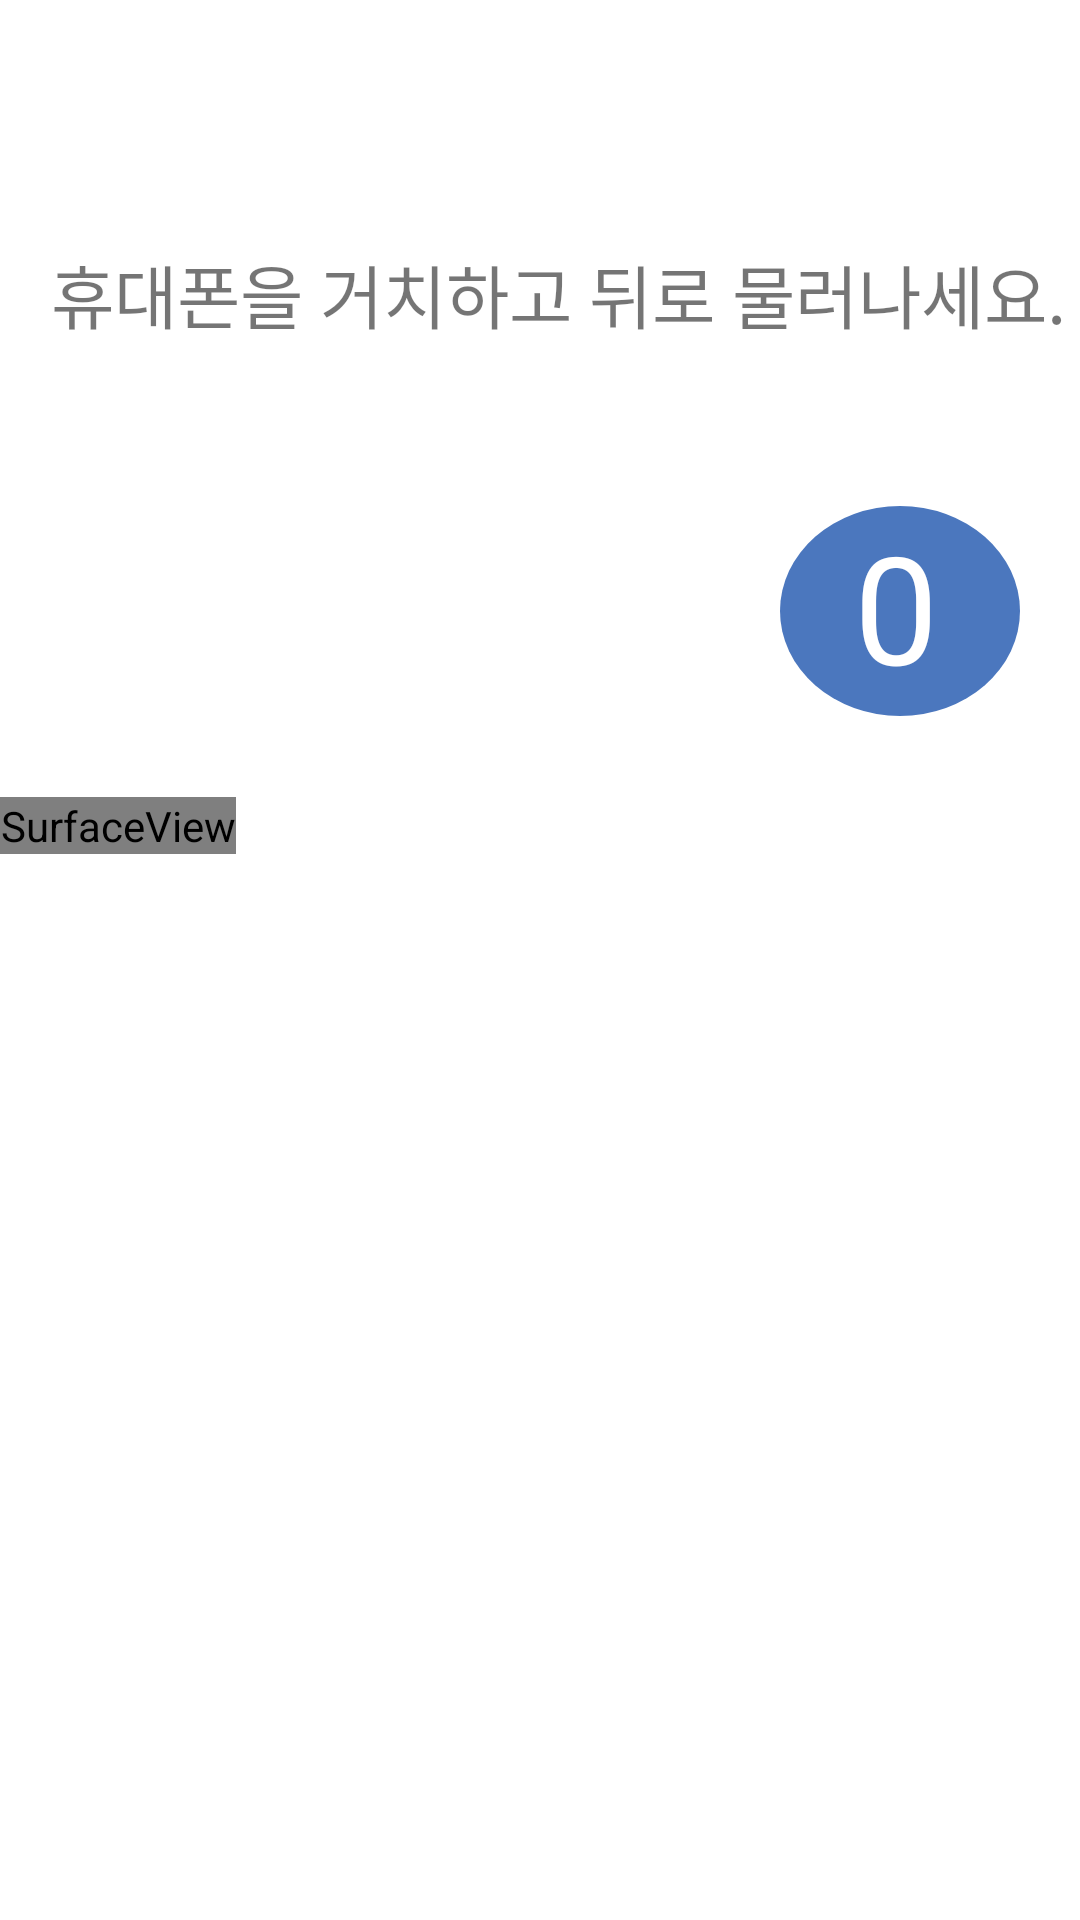

Reconstruct the res/layout file that produces this screen, plus the resources it refers to.
<!-- AndroidManifest.xml: application theme Theme.Iip -->
<!-- res/layout/activity_posenet.xml -->
<?xml version="1.0" encoding="utf-8"?>
<LinearLayout
    android:layout_width="match_parent"
    android:layout_height="match_parent"
    android:orientation="vertical"
    android:background="@color/white"
    xmlns:android="http://schemas.android.com/apk/res/android">

  <TextView
      android:layout_width="match_parent"
      android:layout_height="wrap_content"
      android:textSize="20dp"/>

  <TextView
      android:layout_width="match_parent"
      android:layout_height="wrap_content"
      android:textSize="20dp"/>
  <TextView
      android:layout_width="match_parent"
      android:layout_height="wrap_content"
      android:textSize="20dp"/>
  <TextView
      android:layout_width="match_parent"
      android:fontFamily="@font/tmoneyroundwindextrabold"
      android:layout_height="wrap_content"
      android:textSize="23dp"
      android:text="   휴대폰을 거치하고 뒤로 물러나세요." />
  <TextView
      android:layout_width="match_parent"
      android:layout_height="wrap_content"
      android:textSize="20dp"/>
  <TextView
      android:layout_width="match_parent"
      android:layout_height="wrap_content"
      android:textSize="20dp"/>

  <TextView
      android:id="@+id/count"
      android:layout_width="80dp"
      android:layout_height="70dp"
      android:layout_gravity="right"
      android:background="@drawable/round"
      android:layout_marginRight="20dp"
      android:text="  0"
      android:textColor="@color/white"
      android:textSize="50dp" />

  <TextView
      android:layout_width="match_parent"
      android:layout_height="wrap_content"
      android:textSize="20dp"/>
  <SurfaceView
      android:id="@+id/surfaceView"
      android:layout_width="wrap_content"
      android:layout_height="wrap_content"
      android:layout_alignParentStart="true"/>

</LinearLayout>
<!-- resources referenced by this layout -->
<resources>
  <color name="white">#FFFFFFFF</color>
  <!-- drawable round (drawable) -->
  <?xml version="1.0" encoding="utf-8"?>
  <shape xmlns:android="http://schemas.android.com/apk/res/android" android:shape="oval">
      <solid android:color="@color/my_blue" />
      <size android:height="60dp" android:width="60dp" />
  </shape>
  <style name="Theme.Iip" parent="Theme.MaterialComponents.DayNight.NoActionBar">
          
          <item name="colorPrimary">@color/my_blue</item>
          <item name="colorPrimaryVariant">@color/my_blue</item>
          <item name="colorOnPrimary">@color/white</item>
          
          <item name="colorSecondary">@color/teal_200</item>
          <item name="colorSecondaryVariant">@color/teal_700</item>
          <item name="colorOnSecondary">@color/black</item>
          
          <item name="android:statusBarColor" tools:targetApi="l">?attr/colorPrimaryVariant</item>
          
      </style>
  <color name="my_blue">#4b77be</color>
  <color name="teal_200">#FF03DAC5</color>
  <color name="teal_700">#FF018786</color>
  <color name="black">#FF000000</color>
</resources>
